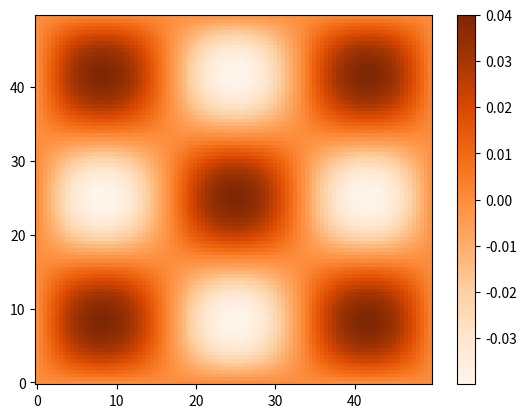
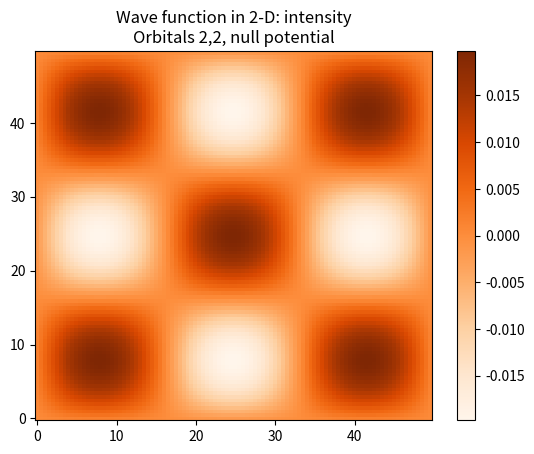

These figures' Python source, in order:
"""
File : main.py
[MAIN3 - Schrodinger] Feb. - June 2017
[redacted]
[redacted]

Main file that represents the wave function using the TISE.
"""

# useful imports
from mpl_toolkits.mplot3d import Axes3D
import numpy as np
import matplotlib.pyplot as plt
from math import sqrt, sin


# general variables
x_min = 0
x_max = 50
lx = x_max - x_min

y_min = 0
y_max = 50
ly = y_max - y_min

n = 100     # number of subdivisions of the space
delta_x = lx / n
delta_y = ly / n

h = 6.64E-34

# we make the space discrete
x_values = np.arange(x_min, x_max, delta_x)
y_values = np.arange(y_min, y_max, delta_y)
X, Y = np.meshgrid(x_values, y_values)

# declaration of main matrices
laplacian_x = -h ** 2 / (2 * delta_x**2) * (-2*np.eye(n) + np.diag(np.ones(n - 1), -1) + np.diag(np.ones(n - 1), 1))
laplacian_y = -h ** 2 / (2 * delta_y**2) * (-2*np.eye(n) + np.diag(np.ones(n - 1), -1) + np.diag(np.ones(n - 1), 1))
V0 = np.zeros(n)                                                # null potential
V1 = np.asarray([x ** 2 for x in x_values])                     # harmonic potential
V2 = np.asarray([abs(round(sin(3*x))) for x in x_values])       # rectangular potential
# here you choose which potential you add:
H_x = laplacian_x + V0
H_y = laplacian_y + V0
# we get the eigen vectors of the H matrix
# to get the eigen functions of the H operator
eigen_values_x, eigen_vectors_x = np.linalg.eigh(H_x)
eigen_values_y, eigen_vectors_y = np.linalg.eigh(H_y)

# orbitals that we want to compute
nx, ny = 2, 2

# --------------------------------------------------------------
# ANALYTIC solution representation: psi = wave function
# --------------------------------------------------------------
# to be coherent with our experimental solution
# our analytic solution will also be representing the nx+1 and the ny+1 orbitals
Z = 2/sqrt(lx*ly) * np.multiply(np.sin((nx+1) * np.pi * X/lx), np.sin((ny+1) * np.pi * Y/ly))
# we set the figure
plt.figure(1)
# we get the z limits for the intensity ruler
z_min, z_max = np.min(Z), np.max(Z)
# we produce the graph
#plt.pcolor(X, Y, Z, cmap='RdBu', vmin=z_min, vmax=z_max)
plt.pcolor(X, Y, Z, cmap=plt.cm.Oranges, vmin=z_min, vmax=z_max)
plt.colorbar()

# --------------------------------------------------------------
# COMPUTATIONAL solution representation: psi = wave function
# --------------------------------------------------------------
Z = [eigen_vectors_x[:, nx] * y for y in eigen_vectors_y[:, ny]]
# we set the figure
plt.figure(2)
# we get the z limits for the intensity ruler
z_min, z_max = np.min(Z), np.max(Z)
# we produce the graph
plt.pcolor(X, Y, Z, cmap=plt.cm.Oranges, vmin=z_min, vmax=z_max)
plt.colorbar()
plt.title('Wave function in 2-D: intensity\nOrbitals 2,2, null potential')

plt.show()
